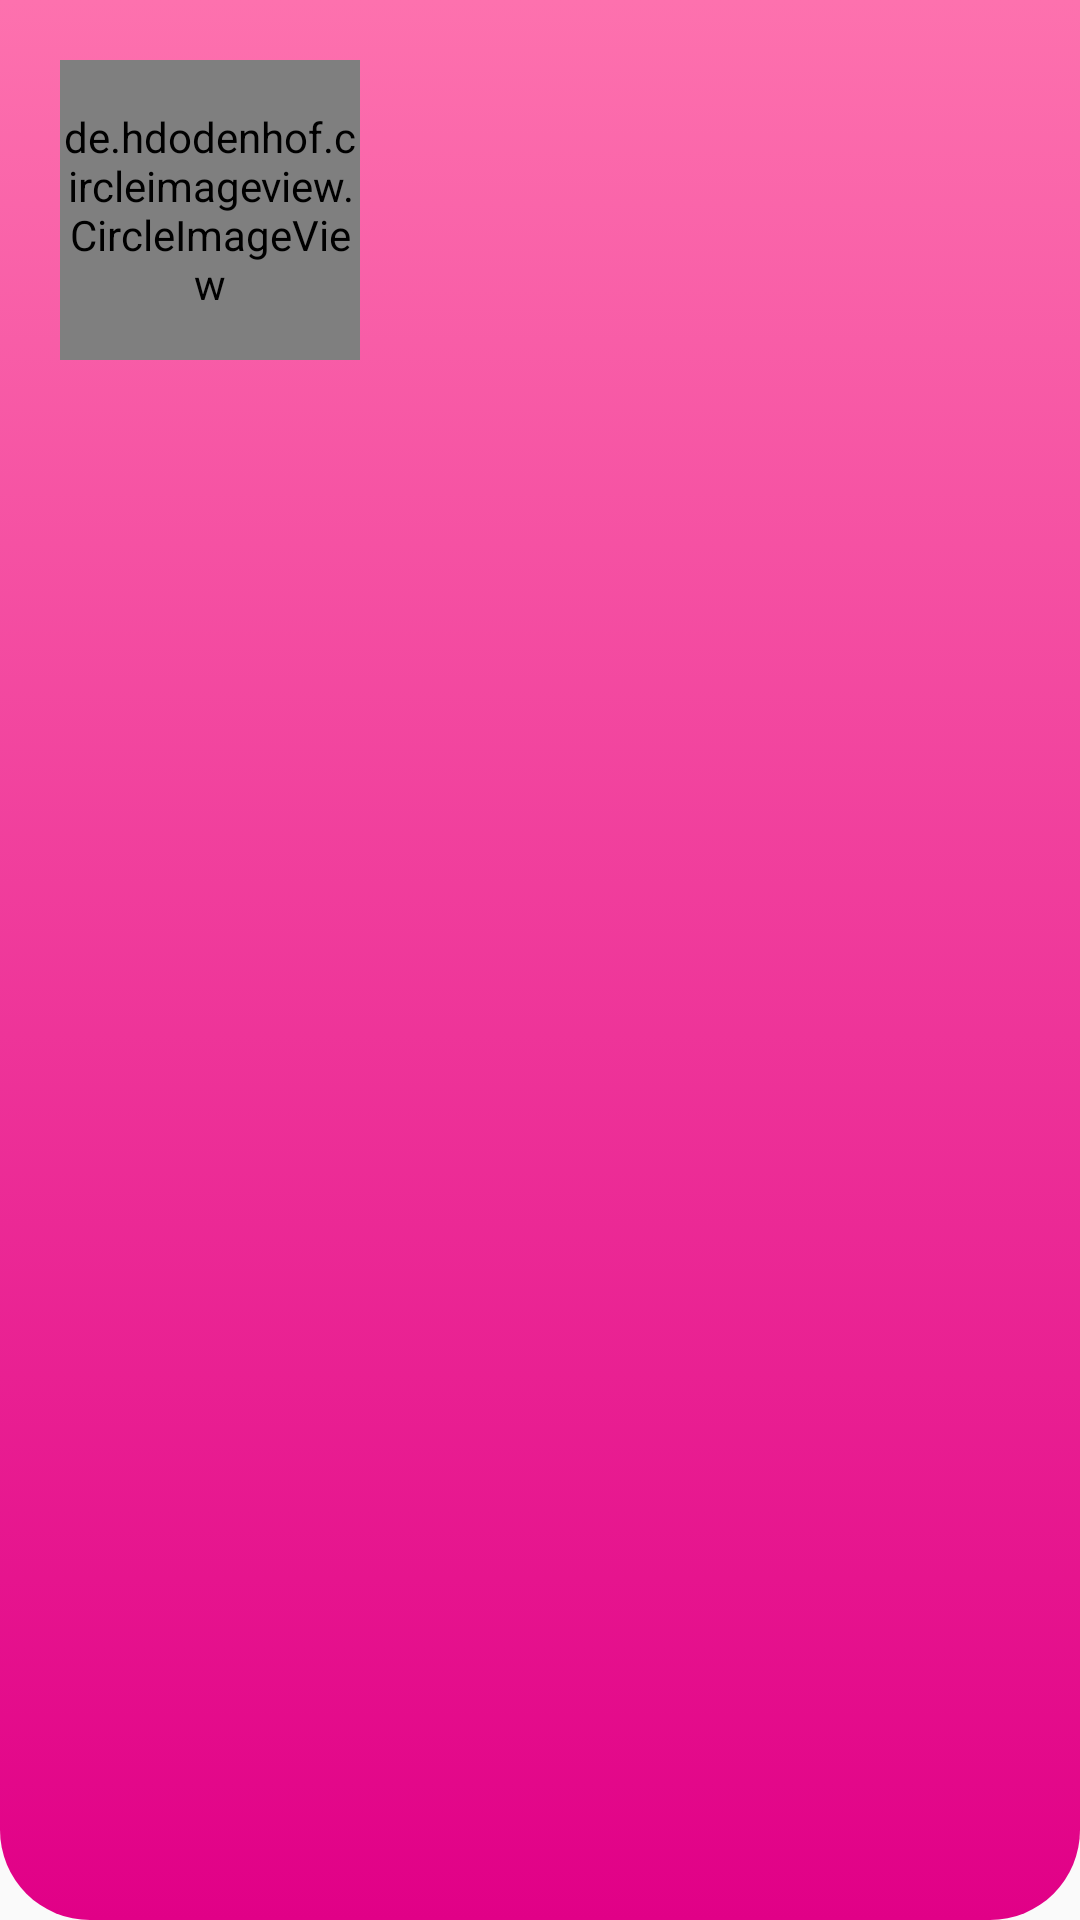

Android layout source for this screen:
<!-- AndroidManifest.xml: application theme Theme.MamaMo -->
<!-- res/layout/try_header.xml -->
<?xml version="1.0" encoding="utf-8"?>
<LinearLayout xmlns:android="http://schemas.android.com/apk/res/android"
    xmlns:tools="http://schemas.android.com/tools"
    android:layout_width="match_parent"
    android:layout_height="200dp"
    android:background="@drawable/top_bg"
    android:orientation="vertical"
    android:padding="20dp">

    <de.hdodenhof.circleimageview.CircleImageView
        android:layout_width="100dp"
        android:layout_height="100dp"
        android:layout_gravity="bottom"
        android:src="@drawable/prof2" />

    <TextView
        android:id="@+id/headerUName"
        android:layout_width="wrap_content"
        android:layout_height="wrap_content"
        android:text=""
        android:textColor="@color/white"
        android:textSize="24sp" />


    <TextView
        android:id="@+id/headerUEmail"
        android:layout_width="wrap_content"
        android:layout_height="wrap_content"
        android:text=""
        android:textColor="@color/white"
        android:textSize="20sp"
        tools:ignore="MissingConstraints" />
</LinearLayout>
<!-- resources referenced by this layout -->
<resources>
  <color name="white">#FFFFFFFF</color>
  <!-- drawable prof2: png bitmap (drawable, 59810 bytes) -->
  <!-- drawable top_bg (drawable) -->
  <?xml version="1.0" encoding="utf-8"?>
  <selector xmlns:android="http://schemas.android.com/apk/res/android">
      <item>
          <shape android:shape="rectangle">
              <corners android:bottomRightRadius="30dp" android:bottomLeftRadius="30dp"/>
              <gradient android:startColor="#FD71AE" android:endColor="#E10087" android:angle="270"/>
          </shape>
      </item>
  </selector>
  <style name="Theme.MamaMo" parent="android:Theme.Material.Light.NoActionBar" />
</resources>
